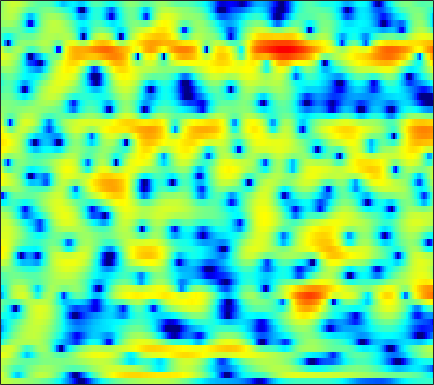

The data file committed next to this chart (first rows):
2.5336, 2.4177, 2.248, 2.0681, 1.9279, 1.7425, 1.5638, 1.4341, 1.2794, 1.121, 0.97764, 0.86457, 0.72943, 0.57285, 0.47583, 0.30154, 0.10044, -0.069349, -0.329, -0.65559, -1.0328, -1.375, -1.8764, -2.4528
3.437, 2.705, 1.529, 0.08303, -1.2, -3.182, -5.334, -6.669, -7.105, -5.857, -3.998, -2.675, -1.192, -0.02029, 0.6845, 1.407, 1.922, 2.181, 2.377, 2.408, 2.275, 2.073, 1.677, 1.113
2.09, 1.569, 0.7815, -0.07731, -0.7394, -1.569, -2.271, -2.598, -2.733, -2.541, -2.101, -1.685, -1.085, -0.5057, -0.1155, 0.3377, 0.7049, 0.9216, 1.135, 1.245, 1.273, 1.241, 1.131, 0.9465
2.436, 2.168, 1.766, 1.313, 0.9646, 0.4837, 0.01731, -0.3145, -0.7034, -1.022, -1.255, -1.357, -1.398, -1.334, -1.235, -1.042, -0.8175, -0.6421, -0.4198, -0.2392, -0.1154, -0.04385, -0.002753, 0.003572
4.211, 4.057, 3.741, 3.295, 2.864, 2.127, 1.189, 0.3218, -1.088, -2.82, -4.807, -6.255, -7.311, -6.67, -5.421, -3.678, -2.215, -1.362, -0.5297, -0.01607, 0.2096, 0.2273, 0.05443, -0.2789
2.347, 2.728, 3.083, 3.262, 3.251, 3.022, 2.536, 2.004, 1.037, -0.1862, -1.558, -2.436, -3.025, -2.616, -1.865, -0.7041, 0.2846, 0.8174, 1.229, 1.289, 0.9728, 0.4833, -0.587, -2.164
-4.283, -2.943, -1.522, -0.4495, 0.1687, 0.8077, 1.244, 1.465, 1.642, 1.734, 1.772, 1.791, 1.829, 1.892, 1.944, 2, 1.992, 1.915, 1.686, 1.291, 0.7045, 0.1173, -0.868, -2.04
-6.912, -5.768, -4.336, -3.028, -2.16, -1.155, -0.3018, 0.2434, 0.865, 1.366, 1.775, 2.022, 2.275, 2.44, 2.506, 2.532, 2.461, 2.336, 2.074, 1.69, 1.178, 0.7272, 0.007075, -0.8283
-9.682, -8.077, -6.241, -4.712, -3.699, -2.517, -1.495, -0.829, -0.03719, 0.6489, 1.229, 1.605, 2.02, 2.351, 2.523, 2.658, 2.683, 2.63, 2.461, 2.173, 1.765, 1.388, 0.7799, 0.06868
-8.164, -7.102, -5.89, -4.872, -4.214, -3.41, -2.638, -2.048, -1.262, -0.4761, 0.2885, 0.8237, 1.466, 2.009, 2.346, 2.688, 2.89, 2.947, 2.904, 2.715, 2.376, 2.04, 1.47, 0.7618
-4.045, -4.232, -4.566, -5.06, -5.443, -5.92, -6.056, -5.758, -4.713, -3.258, -1.734, -0.6601, 0.5879, 1.615, 2.22, 2.838, 3.251, 3.434, 3.511, 3.413, 3.14, 2.812, 2.232, 1.48
-1.472, -2.189, -3.43, -5.083, -6.87, -10.48, -17.45, -20.6, -11.38, -6.33, -3.144, -1.433, 0.3089, 1.548, 2.256, 2.932, 3.374, 3.563, 3.665, 3.591, 3.343, 3.038, 2.462, 1.707
-0.9237, -1.378, -1.805, -2.138, -2.34, -2.517, -2.496, -2.26, -1.592, -0.6827, 0.2384, 0.8363, 1.445, 1.835, 2.012, 2.115, 2.157, 2.2, 2.272, 2.299, 2.256, 2.102, 1.693, 0.9489
-8.376, -7.087, -4.116, -1.69, -0.3509, 0.9911, 1.979, 2.522, 3.023, 3.299, 3.327, 3.15, 2.569, 1.547, 0.4605, -1.45, -3.393, -4.001, -2.948, -1.056, 0.4796, 1.226, 1.658, 1.446
-5.568, -4.975, -3.283, -1.509, -0.3416, 0.8789, 1.763, 2.227, 2.602, 2.679, 2.444, 2.063, 1.201, -0.1237, -1.487, -3.789, -6.287, -7.118, -5.602, -3.115, -1.113, -0.03016, 0.899, 1.361
-2.747, -2.358, -1.772, -1.169, -0.7228, -0.2147, 0.1709, 0.3737, 0.5031, 0.4894, 0.3295, 0.1206, -0.2481, -0.6893, -1.036, -1.452, -1.687, -1.702, -1.472, -1.024, -0.4577, -0.02616, 0.507, 0.9213
-2.302, -1.796, -1.299, -0.9513, -0.7889, -0.6571, -0.6303, -0.6718, -0.7834, -0.9509, -1.135, -1.289, -1.472, -1.62, -1.688, -1.707, -1.621, -1.466, -1.166, -0.7626, -0.2879, 0.09003, 0.5937, 1.072
-0.2, -0.006933, 0.06311, -0.06966, -0.2853, -0.7099, -1.237, -1.667, -2.238, -2.752, -3.168, -3.412, -3.66, -3.807, -3.85, -3.8, -3.573, -3.275, -2.71, -1.95, -1.097, -0.4454, 0.4146, 1.191
2.887, 2.63, 2.083, 1.268, 0.4694, -0.871, -2.518, -3.902, -5.771, -7.203, -7.808, -7.807, -7.655, -7.718, -8.002, -8.628, -9.141, -8.941, -7.499, -5.365, -3.225, -1.786, -0.1753, 1.121
5.255, 4.795, 3.938, 2.745, 1.581, -0.4444, -3.212, -6.035, -11.72, -22.74, -16.57, -12.43, -9.931, -9.302, -9.771, -11.74, -15.78, -18.32, -12.97, -7.736, -4.231, -2.312, -0.3721, 1.033
5.51, 5.171, 4.522, 3.623, 2.785, 1.448, -0.1062, -1.359, -2.948, -4.178, -4.841, -5.015, -5.095, -5.154, -5.251, -5.409, -5.391, -5.137, -4.399, -3.33, -2.13, -1.272, -0.2964, 0.4185
4.324, 4.251, 3.984, 3.54, 3.094, 2.383, 1.58, 0.9436, 0.104, -0.6755, -1.372, -1.821, -2.324, -2.736, -2.971, -3.18, -3.246, -3.182, -2.922, -2.505, -1.982, -1.567, -1.069, -0.7054
3.324, 3.492, 3.521, 3.353, 3.115, 2.665, 2.098, 1.618, 0.9147, 0.1669, -0.6058, -1.197, -1.981, -2.763, -3.333, -4.017, -4.55, -4.789, -4.783, -4.382, -3.687, -3.059, -2.206, -1.46
3.009, 3.254, 3.356, 3.229, 3.006, 2.561, 1.962, 1.43, 0.6325, -0.2493, -1.198, -1.955, -3.062, -4.312, -5.407, -7.189, -9.421, -11.26, -12.69, -10.94, -7.847, -5.769, -3.509, -1.772
2.873, 2.955, 2.866, 2.565, 2.196, 1.532, 0.6751, -0.08136, -1.197, -2.377, -3.52, -4.323, -5.293, -6.22, -6.993, -8.324, -10.17, -11.83, -13.12, -10.99, -7.548, -5.245, -2.751, -0.8315
2.165, 1.997, 1.649, 1.13, 0.6069, -0.3253, -1.573, -2.75, -4.719, -7.165, -9.791, -11.17, -11.12, -9.657, -8.543, -7.329, -6.395, -5.77, -4.851, -3.731, -2.43, -1.406, -0.09037, 1.095
0.1718, -0.1537, -0.5239, -0.9065, -1.265, -1.94, -2.96, -4.037, -6.028, -8.867, -12.77, -15.38, -13.85, -10.14, -7.968, -5.781, -4.134, -3.118, -1.934, -0.8737, 0.1128, 0.801, 1.649, 2.399
-5.091, -5.483, -4.9, -3.884, -3.26, -2.76, -2.67, -2.849, -3.322, -3.927, -4.467, -4.667, -4.551, -4.019, -3.45, -2.599, -1.735, -1.097, -0.3036, 0.4429, 1.134, 1.623, 2.222, 2.734
-13.71, -14.27, -8.239, -4.709, -3.117, -1.807, -1.126, -0.8835, -0.8003, -0.8951, -1.07, -1.186, -1.27, -1.267, -1.182, -0.9946, -0.73, -0.4879, -0.1186, 0.296, 0.7701, 1.147, 1.655, 2.144
0.5903, 0.2019, 0.1626, 0.439, 0.7033, 0.9638, 1.034, 0.9575, 0.6748, 0.233, -0.3006, -0.7528, -1.327, -1.817, -2.099, -2.348, -2.476, -2.535, -2.567, -2.526, -2.304, -1.944, -1.19, -0.2153
4.688, 4.21, 3.668, 3.206, 2.882, 2.426, 1.899, 1.395, 0.5329, -0.6012, -2.037, -3.309, -5.162, -6.76, -7.448, -7.529, -7.245, -7.214, -7.779, -9.249, -11.51, -12.09, -9.063, -5.256
5.204, 4.478, 3.579, 2.838, 2.375, 1.84, 1.288, 0.7701, -0.1648, -1.55, -3.616, -5.793, -10.16, -18.84, -26.06, -14.3, -10.38, -9.073, -8.638, -9.354, -10.66, -10.73, -8.268, -4.877
3.056, 1.39, -0.7615, -2.027, -2.032, -1.308, -0.6152, -0.338, -0.375, -0.8528, -1.771, -2.659, -4.023, -5.156, -5.581, -5.513, -5.033, -4.585, -4.046, -3.543, -2.997, -2.478, -1.56, -0.4316
1.138, -1.837, -7.961, -14.18, -8.933, -4.18, -1.753, -0.7367, -0.06243, 0.09635, -0.08259, -0.3701, -0.8248, -1.282, -1.553, -1.764, -1.782, -1.7, -1.472, -1.155, -0.7447, -0.3828, 0.1406, 0.7148
3.767, 2.703, 1.41, 0.6012, 0.4042, 0.5489, 0.8117, 0.9559, 0.9786, 0.7454, 0.3037, -0.1501, -0.8153, -1.494, -1.954, -2.412, -2.632, -2.648, -2.506, -2.261, -1.973, -1.746, -1.456, -1.201
5.644, 5.209, 4.629, 4.092, 3.727, 3.267, 2.811, 2.422, 1.785, 0.9508, -0.1406, -1.135, -2.735, -4.561, -5.923, -7.337, -7.735, -7.351, -6.477, -5.633, -5.055, -4.853, -4.857, -5.153
6.07, 5.825, 5.422, 4.96, 4.595, 4.072, 3.492, 2.984, 2.155, 1.102, -0.3103, -1.675, -4.107, -7.61, -11.6, -22.47, -19.71, -13.79, -10.14, -8.322, -7.505, -7.368, -7.753, -8.82
5.613, 5.243, 4.653, 4.059, 3.667, 3.265, 2.951, 2.727, 2.347, 1.774, 0.925, 0.07054, -1.376, -3.091, -4.433, -5.965, -6.852, -7.031, -7.088, -7.257, -7.669, -8.024, -8.509, -8.936
4.745, 3.705, 2.02, 0.3155, -0.5319, -0.5167, 0.4576, 1.304, 2.205, 2.699, 2.818, 2.673, 2.224, 1.518, 0.8717, -0.1143, -1.233, -2.183, -3.703, -5.715, -8.4, -10.82, -12.99, -11.41
3.075, 1.44, -1.794, -7.414, -15.09, -9.631, -3.484, -0.9263, 1.224, 2.523, 3.248, 3.509, 3.565, 3.326, 2.974, 2.286, 1.339, 0.4044, -1.172, -3.221, -5.951, -8.329, -10.43, -8.924
1.513, 0.7591, -0.3663, -1.368, -1.801, -1.722, -1.022, -0.3327, 0.5534, 1.286, 1.809, 2.06, 2.213, 2.189, 2.058, 1.735, 1.251, 0.7803, 0.03787, -0.792, -1.607, -2.122, -2.519, -2.542
0.5747, 0.4234, 0.1859, -0.03918, -0.1567, -0.2164, -0.169, -0.07315, 0.1091, 0.3022, 0.4934, 0.6255, 0.7768, 0.8918, 0.9488, 0.9764, 0.938, 0.8746, 0.7305, 0.5355, 0.328, 0.1707, -0.02979, -0.2087
-0.2238, -0.0898, -0.02106, -0.06574, -0.1587, -0.3455, -0.587, -0.7881, -1.05, -1.258, -1.351, -1.31, -1.089, -0.7248, -0.3927, 0.07671, 0.5224, 0.8174, 1.142, 1.383, 1.532, 1.589, 1.578, 1.461
-1.196, -0.8716, -0.6432, -0.6443, -0.8061, -1.241, -1.923, -2.604, -3.706, -4.87, -5.765, -5.954, -5.377, -4.146, -3.091, -1.748, -0.5706, 0.1724, 1.003, 1.665, 2.164, 2.44, 2.686, 2.78
-2.582, -2.017, -1.568, -1.476, -1.654, -2.253, -3.329, -4.519, -6.814, -10.45, -17.52, -29.36, -14.86, -9.104, -6.479, -3.991, -2.17, -1.075, 0.1162, 1.073, 1.855, 2.333, 2.844, 3.212
-3.595, -2.746, -2.03, -1.754, -1.814, -2.24, -3.066, -3.927, -5.381, -7.068, -8.504, -8.974, -8.481, -7.145, -6.003, -4.565, -3.288, -2.41, -1.333, -0.3474, 0.5713, 1.212, 1.982, 2.648
-2.575, -1.787, -1.109, -0.809, -0.8078, -1.073, -1.591, -2.126, -2.959, -3.838, -4.619, -5.084, -5.492, -5.641, -5.603, -5.382, -4.967, -4.553, -3.807, -2.827, -1.704, -0.8111, 0.368, 1.453
0.1213, 0.5205, 0.8349, 0.9035, 0.7942, 0.4438, -0.1287, -0.7041, -1.63, -2.702, -3.901, -4.82, -5.986, -7.066, -7.799, -8.666, -9.411, -9.78, -9.568, -8.112, -5.869, -4.117, -1.992, -0.1932
2.599, 2.63, 2.557, 2.343, 2.078, 1.576, 0.8536, 0.1439, -1.071, -2.674, -4.722, -6.574, -9.34, -11.85, -12.97, -13.78, -15.38, -18.27, -31.79, -17.39, -10.03, -6.711, -3.618, -1.459
3.989, 3.688, 3.253, 2.85, 2.565, 2.175, 1.671, 1.148, 0.0922, -1.47, -3.774, -6.252, -11.19, -19.53, -19.6, -13.41, -10.6, -9.401, -8.11, -6.431, -4.527, -3.222, -1.879, -1.119
2.826, 1.776, 0.4096, -0.3709, -0.3059, 0.3481, 1.073, 1.405, 1.466, 1.069, 0.2565, -0.5632, -1.714, -2.559, -2.768, -2.454, -1.73, -1.134, -0.3426, 0.3433, 0.8905, 1.091, 0.9312, 0.07624
-1.997, -4.407, -10.21, -40.41, -12.75, -5.945, -2.72, -1.305, -0.1597, 0.3714, 0.539, 0.5253, 0.4275, 0.3669, 0.4009, 0.5628, 0.8585, 1.134, 1.524, 1.847, 2.01, 1.998, 1.729, 1.148
-2.614, -3.345, -4.349, -4.833, -4.571, -3.626, -2.578, -1.913, -1.306, -0.9962, -0.9095, -0.9216, -0.9575, -0.9234, -0.8089, -0.5176, -0.09961, 0.2698, 0.7702, 1.224, 1.563, 1.733, 1.843, 1.82
-1.004, -0.9469, -0.9359, -0.9356, -0.9104, -0.8498, -0.8452, -0.9253, -1.216, -1.723, -2.45, -3.09, -3.892, -4.332, -4.235, -3.52, -2.424, -1.545, -0.4643, 0.447, 1.178, 1.594, 1.995, 2.235
0.5062, 0.7821, 1.026, 1.139, 1.126, 0.9607, 0.6065, 0.1675, -0.6912, -1.977, -3.847, -5.84, -9.788, -15.85, -15.84, -9.703, -5.667, -3.59, -1.589, -0.1567, 0.865, 1.426, 1.945, 2.258
0.961, 1.393, 1.813, 2.049, 2.097, 1.972, 1.618, 1.186, 0.361, -0.8115, -2.369, -3.806, -5.943, -7.582, -7.658, -6.191, -4.225, -2.907, -1.454, -0.3551, 0.4347, 0.8598, 1.227, 1.395
0.5188, 1.151, 1.794, 2.212, 2.389, 2.449, 2.297, 2.058, 1.563, 0.9121, 0.1298, -0.4739, -1.217, -1.759, -1.965, -1.967, -1.718, -1.444, -1.033, -0.6665, -0.3793, -0.25, -0.2056, -0.3384
0.2629, 1.024, 1.817, 2.385, 2.671, 2.887, 2.923, 2.835, 2.582, 2.197, 1.706, 1.287, 0.6926, 0.09128, -0.3361, -0.8491, -1.262, -1.476, -1.653, -1.699, -1.685, -1.701, -1.848, -2.233
